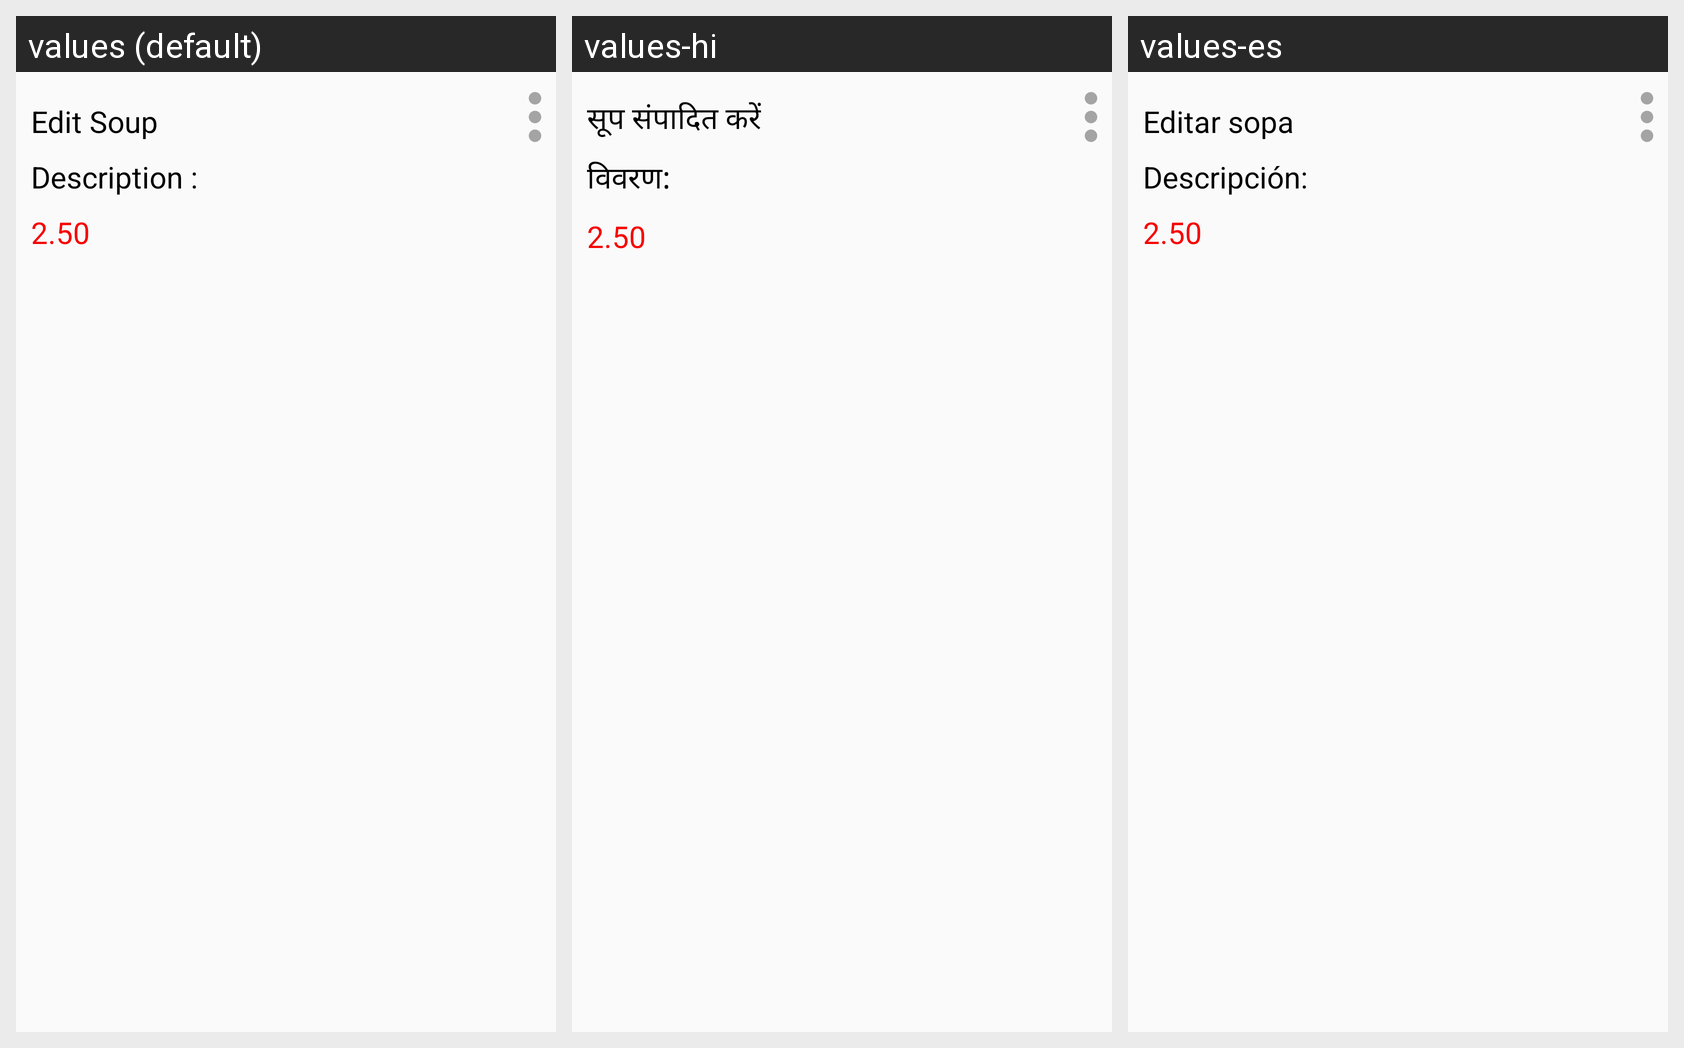

For this localized Android screen grid, give each drawn string resource with its value in every locale shown.
Android screen res/layout/menu_list_item_adapter.xml rendered under 3 locales, left to right: values (default), values-hi, values-es. Device: Nexus 5 (rendered at 1080×1920; each locale shown at half size, 540×960, under a caption strip naming it); theme AppTheme.
Strings drawn on this screen, with the default value and each locale's value (text and hints the layout hard-codes, and strings that could not be matched under every locale, appear in the picture but are not listed):

edit_soup
  values: Edit Soup
  values-hi: सूप संपादित करें
  values-es: Editar sopa

description_colen
  values: Description :
  values-hi: विवरण:
  values-es: Descripción:
